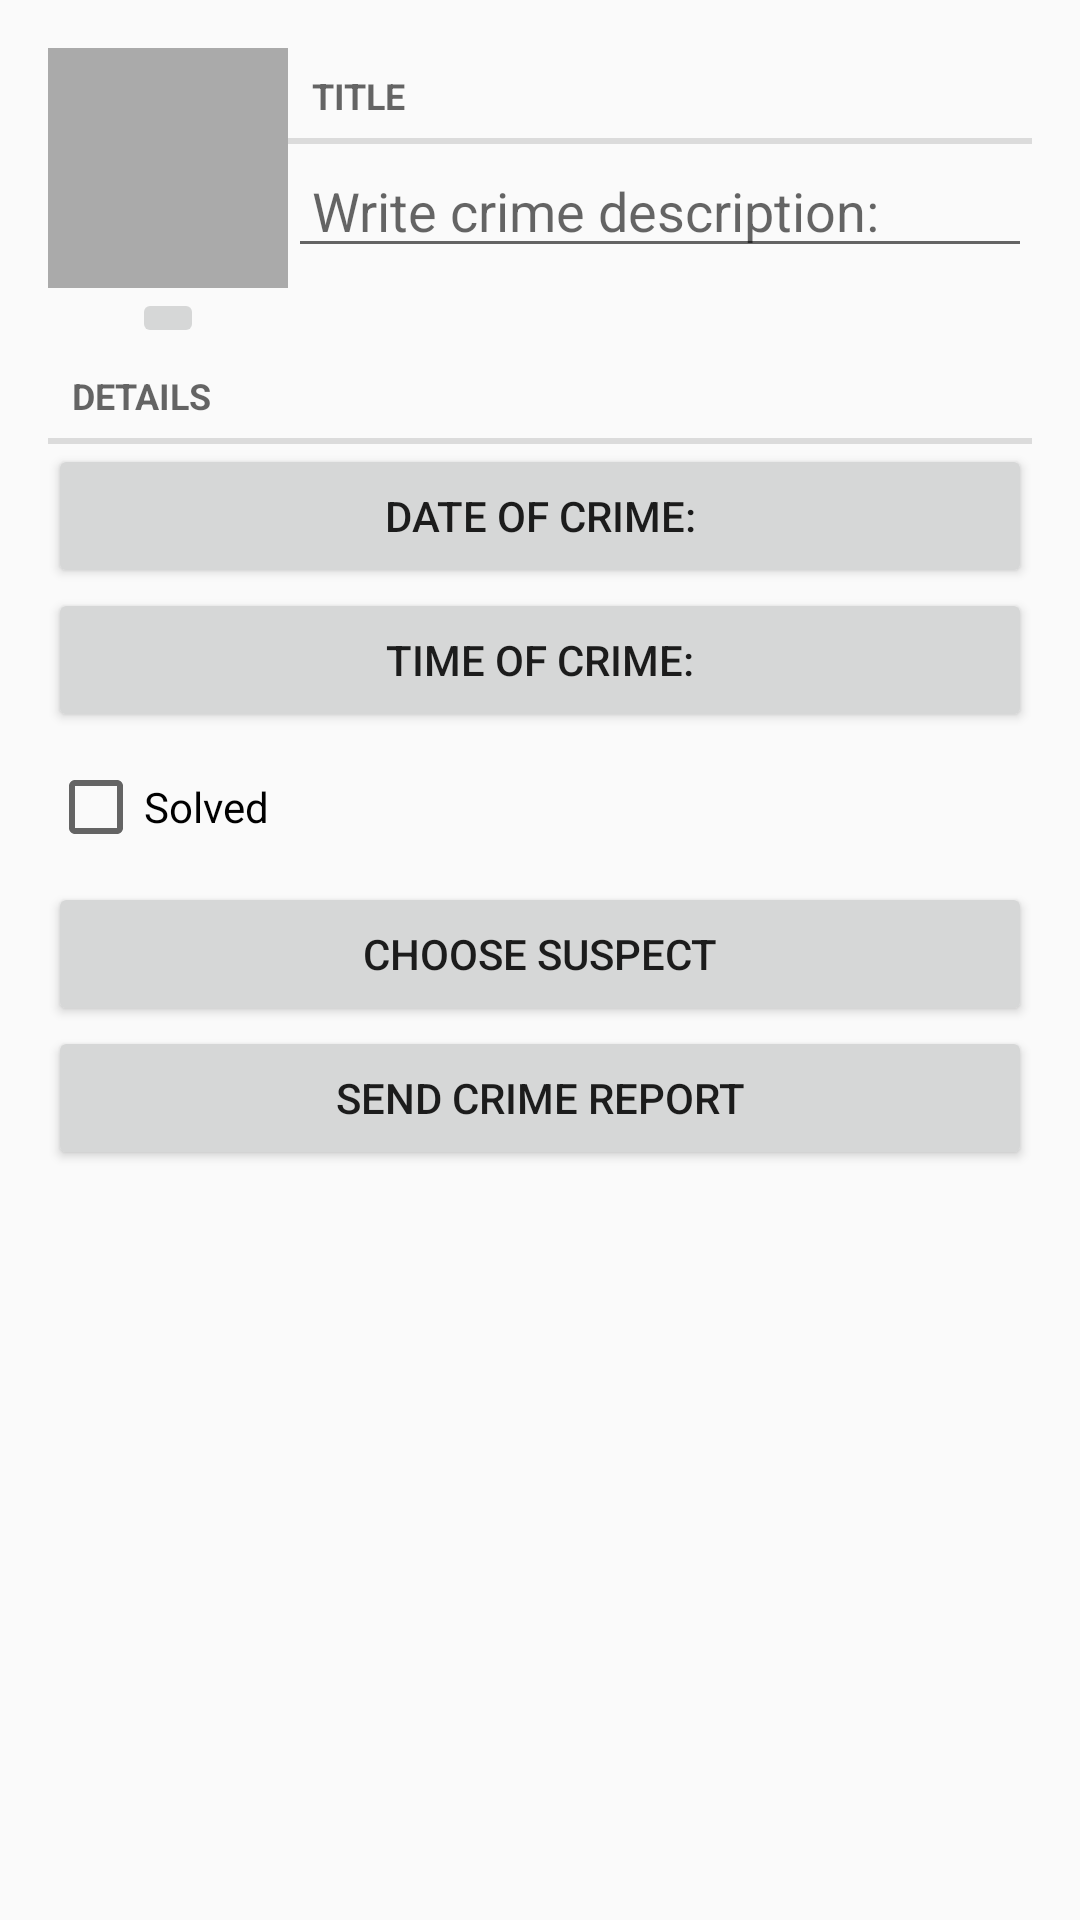

Produce the Android XML layout that renders to this screen, including the resource entries it uses.
<!-- AndroidManifest.xml: application theme AppTheme -->
<!-- res/layout/fragment_crime.xml -->
<?xml version="1.0" encoding="utf-8"?>
<LinearLayout xmlns:android="http://schemas.android.com/apk/res/android"
    xmlns:app="http://schemas.android.com/apk/res-auto"
    android:id="@+id/crime_container"
    android:layout_width="match_parent"
    android:layout_height="match_parent"
    android:orientation="vertical"
    android:padding="16dp">

    <LinearLayout
        android:layout_width="match_parent"
        android:layout_height="wrap_content"
        android:orientation="horizontal">

        <LinearLayout
            android:layout_width="wrap_content"
            android:layout_height="wrap_content"
            android:orientation="vertical">

            <ImageView
                android:id="@+id/crime_photo"
                android:layout_width="80dp"
                android:layout_height="80dp"
                android:background="@android:color/darker_gray"
                android:cropToPadding="true"
                android:scaleType="fitXY" />

            <ImageButton
                android:id="@+id/crime_camera"
                android:layout_width="wrap_content"
                android:layout_height="wrap_content"
                android:layout_gravity="center"
                android:src="@drawable/ic_menu_camera" />
        </LinearLayout>

        <LinearLayout
            android:layout_width="0dp"
            android:layout_height="80dp"
            android:layout_weight="1"
            android:orientation="vertical">

            <TextView
                style="?android:listSeparatorTextViewStyle"
                android:layout_width="match_parent"
                android:layout_height="wrap_content"
                android:text="@string/crime_title_label"
                android:textSize="12sp" />

            <EditText
                android:id="@+id/crime_title"
                android:layout_width="match_parent"
                android:paddingLeft="8dp"
                android:layout_height="wrap_content"
                android:hint="@string/crime_title_hint" />
        </LinearLayout>

    </LinearLayout>

    <TextView
        style="?android:listSeparatorTextViewStyle"
        android:layout_width="match_parent"
        android:layout_height="wrap_content"
        android:text="@string/crime_details_label"
        android:textSize="12sp" />

    <Button
        android:id="@+id/crime_date"
        android:layout_width="match_parent"
        android:layout_height="wrap_content"
        android:text="@string/date_picker_title" />

    <Button
        android:id="@+id/crime_time"
        android:layout_width="match_parent"
        android:layout_height="wrap_content"
        android:text="@string/time_picker_title" />

    <CheckBox
        android:id="@+id/crime_solved"
        android:layout_width="match_parent"
        android:layout_height="50dp"
        android:text="@string/crime_solved_label" />

    <Button
        android:id="@+id/crime_suspect"
        android:layout_width="match_parent"
        android:layout_height="wrap_content"
        android:text="@string/crime_suspect_text" />

    <Button
        android:id="@+id/crime_report"
        android:layout_width="match_parent"
        android:layout_height="wrap_content"
        android:text="@string/crime_report_text" />

    <FrameLayout
        android:id="@+id/frgmntCont"
        android:layout_width="wrap_content"
        android:layout_height="wrap_content" />

</LinearLayout>
<!-- resources referenced by this layout -->
<resources>
  <string name="crime_details_label">Details</string>
  <string name="crime_report_text">Send Crime Report</string>
  <string name="crime_solved_label">Solved</string>
  <string name="crime_suspect_text">Choose suspect</string>
  <string name="crime_title_hint">Write crime description:</string>
  <string name="crime_title_label">Title</string>
  <string name="date_picker_title">Date of crime:</string>
  <string name="time_picker_title">Time of crime:</string>
  <style name="AppTheme" parent="Theme.AppCompat.DayNight.DarkActionBar">
          
          <item name="colorPrimary">@color/design_default_color_primary</item>
          <item name="colorPrimaryDark">@color/design_default_color_primary_dark</item>
          <item name="colorAccent">@color/design_default_color_primary</item>
      </style>
</resources>
